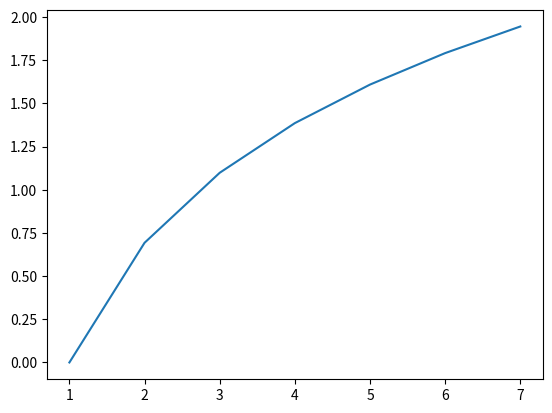

Reproduce this figure in Python.
import matplotlib.pyplot  as plt
import numpy as np
a=[1,2,3,4,5,6,7]
b=[1,2,3,4,5,6,7]
plt.plot(a,np.log(b))
plt.show(0)
plt.savefig("test.png")